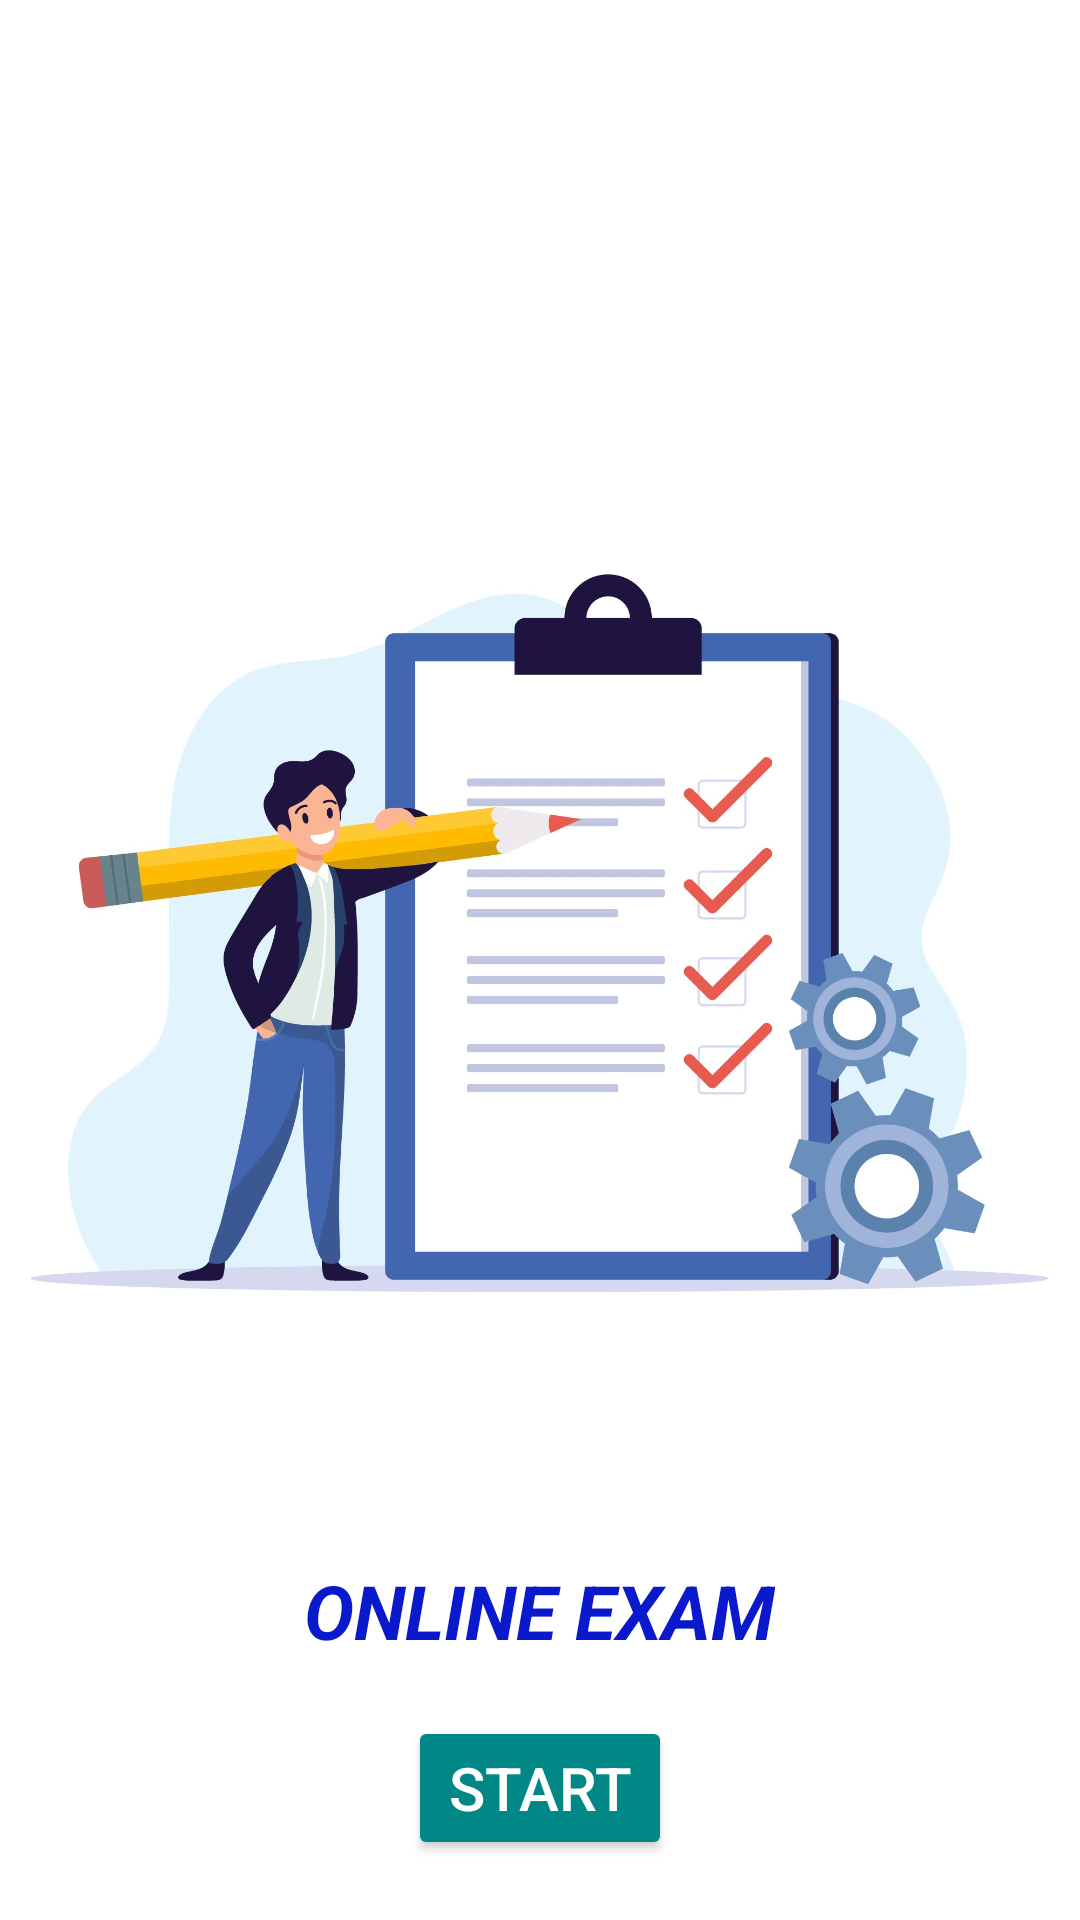

Produce the Android XML layout that renders to this screen, including the resource entries it uses.
<!-- AndroidManifest.xml: application theme Theme.Exam_demo -->
<!-- res/layout/activity_main.xml -->
<?xml version="1.0" encoding="utf-8"?>
<RelativeLayout xmlns:android="http://schemas.android.com/apk/res/android"
    xmlns:app="http://schemas.android.com/apk/res-auto"
    xmlns:tools="http://schemas.android.com/tools"
    android:layout_width="match_parent"
    android:layout_height="match_parent"
    android:background="@color/white"
    android:theme="@style/Theme.AppCompat.Light.NoActionBar"
    tools:context=".MainActivity">

    <ImageView
        android:id="@+id/logo"
        android:layout_width="match_parent"
        android:layout_height="400dp"
        android:layout_centerVertical="true"
        app:srcCompat="@drawable/exam_logo" />

    <TextView
        android:id="@+id/title"
        android:layout_width="wrap_content"
        android:layout_height="wrap_content"
        android:layout_below="@id/logo"
        android:layout_centerHorizontal="true"
        android:shadowColor="@color/white"
        android:text="ONLINE EXAM"
        android:textColor="@color/blue"
        android:textIsSelectable="false"
        android:textSize="25sp"
        android:textStyle="bold|italic"
        android:visibility="visible" />

    <Button
        android:id="@+id/start"
        android:layout_width="wrap_content"
        android:layout_height="wrap_content"
        android:layout_alignParentBottom="true"
        android:layout_centerHorizontal="true"
        android:layout_marginBottom="20dp"
        android:backgroundTint="@color/teal_700"
        android:onClick="onclicktostart"
        android:text="START"
        android:textColor="@color/white"
        android:textSize="20sp" />
</RelativeLayout>
<!-- resources referenced by this layout -->
<resources>
  <color name="blue">#0B19CD</color>
  <color name="teal_700">#FF018786</color>
  <color name="white">#FFFFFFFF</color>
  <!-- drawable exam_logo: jpg bitmap (drawable, 205112 bytes) -->
  <style name="Theme.Exam_demo" parent="Theme.MaterialComponents.Light.NoActionBar">
          
          <item name="colorPrimary">@color/purple_500</item>
          <item name="colorPrimaryVariant">@color/purple_700</item>
          <item name="colorOnPrimary">@color/white</item>
          
          <item name="colorSecondary">@color/teal_200</item>
          <item name="colorSecondaryVariant">@color/teal_700</item>
          <item name="colorOnSecondary">@color/black</item>
          
          <item name="android:statusBarColor" tools:targetApi="l">?attr/colorPrimaryVariant</item>
          
      </style>
  <color name="purple_500">#FF6200EE</color>
  <color name="purple_700">#FF3700B3</color>
  <color name="teal_200">#FF03DAC5</color>
  <color name="black">#FF000000</color>
</resources>
